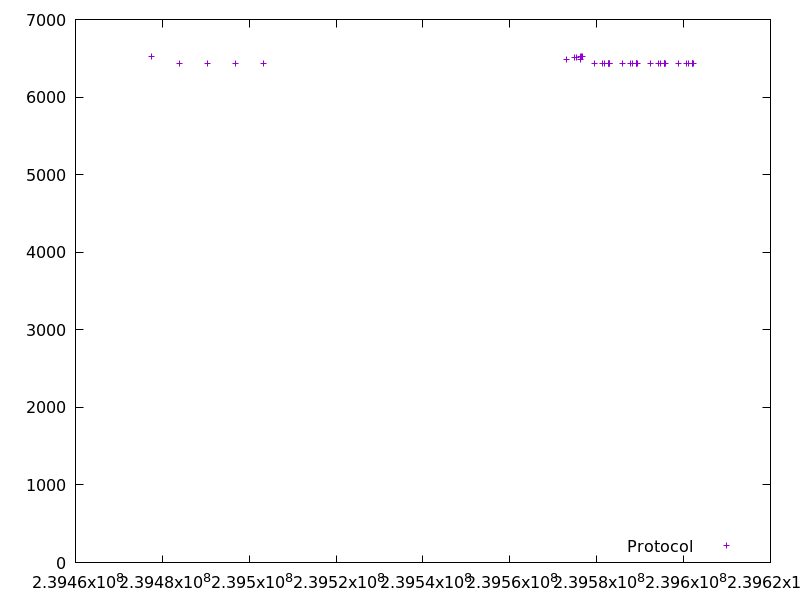

The file beside this chart, header and first rows:
239477480.225522, 6525.277413000001
239483912, 6431
239490344, 6432
239496776, 6431
239503208, 6431
239573138, 6486
239574893, 6516
239575409, 6515
239576266, 6487
239576276, 6516
239576412, 6518
239576612, 6518
239579572, 6432
239581324, 6431
239581841, 6430
239582698, 6431
239582708, 6431
239582846, 6432
239583044, 6431
239586005, 6432
239587757, 6432
239588273, 6431
239589130, 6431
239589139, 6431
239589281, 6432
239589476, 6431
239592436, 6431
239594188, 6431
239594707, 6432
239595562, 6431
239595571, 6431
239595713, 6431
239595907, 6431
239598868, 6431
239600619, 6431
239601140, 6431
239601994, 6431
239602004, 6431
239602147, 6432
239602339, 6431
